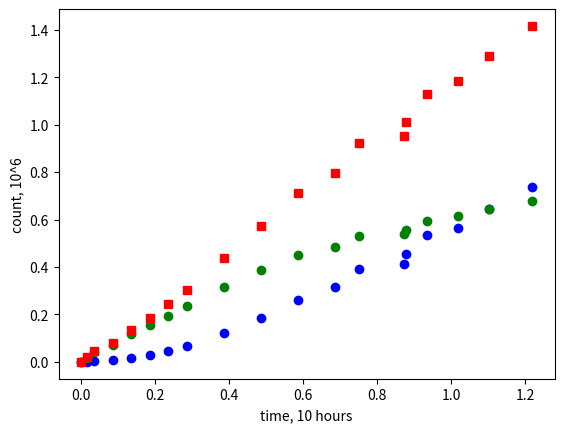

Reproduce this figure in Python.
from datetime import datetime
import numpy as np
import matplotlib.pyplot as plt

# date, hits * 1e3, mis * 1e3
short_term_raw_data = [
    (datetime(2020, 2, 17, 15,  9),   0,   1),
    (datetime(2020, 2, 17, 15, 18),   1,  18),
    (datetime(2020, 2, 17, 15, 30),   4,  42),
    (datetime(2020, 2, 17, 16,  0),   8,  72),
    (datetime(2020, 2, 17, 16, 30),  17, 119),
    (datetime(2020, 2, 17, 17,  0),  30, 155),
    (datetime(2020, 2, 17, 17, 30),  48, 195),
    (datetime(2020, 2, 17, 18,  0),  69, 235),
    (datetime(2020, 2, 17, 19,  0), 123, 315),
    (datetime(2020, 2, 17, 20,  0), 184, 389),
    (datetime(2020, 2, 17, 21,  0), 260, 451),
    (datetime(2020, 2, 17, 22,  0), 314, 484),
    (datetime(2020, 2, 17, 22, 40), 392, 530),
    (datetime(2020, 2, 17, 23, 52), 412, 540),
    (datetime(2020, 2, 17, 23, 55), 455, 558),
    (datetime(2020, 2, 18,  0, 30), 535, 593),
    (datetime(2020, 2, 18,  1, 20), 566, 616),
    (datetime(2020, 2, 18,  2, 10), 646, 644),
    (datetime(2020, 2, 18,  3, 20), 736, 680)
]

size = len(short_term_raw_data)
t0 = datetime(2020, 2, 17, 15,  9)


def to_hours(dt):
    return dt.days*24 + dt.seconds/3600


time = [to_hours(r[0] - t0) / 10.0 for r in short_term_raw_data]
hits = [r[1] / 1000.0 for r in short_term_raw_data]
miss = [r[2] / 1000.0 for r in short_term_raw_data]
n    = [hits[i] + miss[i] for i in np.arange(size)]

plt.plot(time, hits, 'ro', color = 'b')
plt.plot(time, miss, 'ro', color = 'g')
plt.plot(time,    n, 'bs', color = 'r')
plt.xlabel('time, 10 hours')
plt.ylabel('count, 10^6')
plt.show()